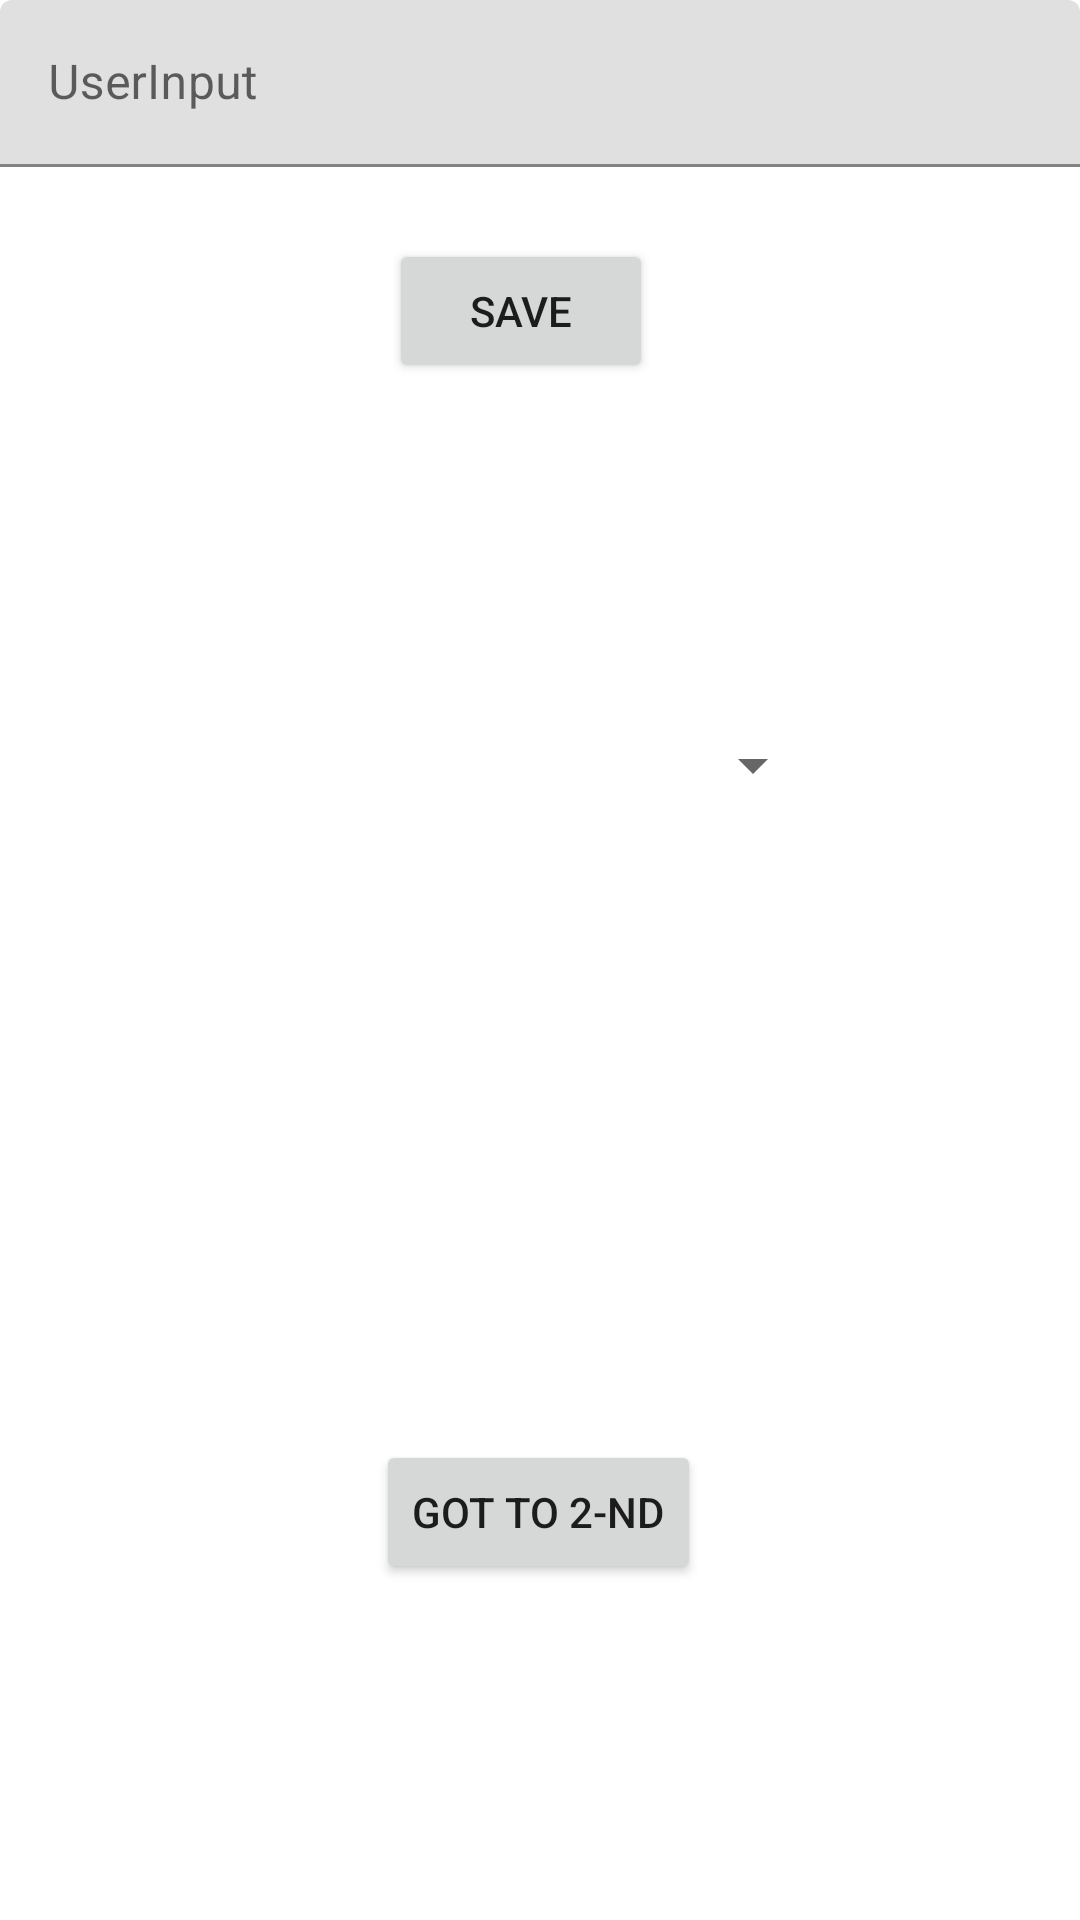

Layout XML and referenced resources for this Android screen:
<!-- AndroidManifest.xml: application theme Theme.MPEHW3 -->
<!-- res/layout/activity_main.xml -->
<?xml version="1.0" encoding="utf-8"?>
<androidx.constraintlayout.widget.ConstraintLayout xmlns:android="http://schemas.android.com/apk/res/android"
    xmlns:app="http://schemas.android.com/apk/res-auto"
    xmlns:tools="http://schemas.android.com/tools"
    android:layout_width="match_parent"
    android:layout_height="match_parent"
    tools:context=".MainActivity">

    <Button
        android:id="@+id/activity_main_button"
        android:layout_width="wrap_content"
        android:layout_height="wrap_content"
        android:layout_marginStart="140dp"
        android:layout_marginEnd="141dp"
        android:layout_marginBottom="112dp"
        android:text="Got to 2-nd"
        app:layout_constraintBottom_toBottomOf="parent"
        app:layout_constraintEnd_toEndOf="parent"
        app:layout_constraintStart_toStartOf="parent" />

    <Spinner
        android:id="@+id/spinner"
        android:layout_width="189dp"
        android:layout_height="30dp"
        android:layout_marginStart="112dp"
        android:layout_marginTop="240dp"
        android:layout_marginEnd="111dp"
        android:drawSelectorOnTop="true"
        app:layout_constraintEnd_toEndOf="parent"
        app:layout_constraintStart_toStartOf="parent"
        app:layout_constraintTop_toTopOf="parent" />

    <com.google.android.material.textfield.TextInputLayout
        android:id="@+id/textField_main"
        android:layout_width="match_parent"
        android:layout_height="wrap_content"
        android:hint="@string/label"
        app:layout_constraintTop_toTopOf="parent">

        <com.google.android.material.textfield.TextInputEditText
            android:layout_width="match_parent"
            android:layout_height="wrap_content" />

    </com.google.android.material.textfield.TextInputLayout>

    <Button
        android:id="@+id/button_save"
        android:layout_width="wrap_content"
        android:layout_height="wrap_content"
        android:layout_marginStart="152dp"
        android:layout_marginTop="24dp"
        android:layout_marginEnd="165dp"
        android:text="Save"
        app:layout_constraintEnd_toEndOf="parent"
        app:layout_constraintStart_toStartOf="parent"
        app:layout_constraintTop_toBottomOf="@+id/textField_main" />

</androidx.constraintlayout.widget.ConstraintLayout>
<!-- resources referenced by this layout -->
<resources>
  <string name="label">UserInput</string>
  <style name="Theme.MPEHW3" parent="Theme.MaterialComponents.DayNight.DarkActionBar">
          
          <item name="colorPrimary">@color/purple_500</item>
          <item name="colorPrimaryVariant">@color/purple_700</item>
          <item name="colorOnPrimary">@color/white</item>
          
          <item name="colorSecondary">@color/teal_200</item>
          <item name="colorSecondaryVariant">@color/teal_700</item>
          <item name="colorOnSecondary">@color/black</item>
          
          <item name="android:statusBarColor" tools:targetApi="l">?attr/colorPrimaryVariant</item>
          
      </style>
  <!-- not gathered from this repository: default colours our renderer supplied (Android Studio template values) -->
  <color name="purple_500">#FF6200EE</color>
  <color name="purple_700">#FF3700B3</color>
  <color name="teal_200">#FF03DAC5</color>
  <color name="teal_700">#FF018786</color>
  <color name="black">#FF000000</color>
  <color name="white">#FFFFFFFF</color>
</resources>
